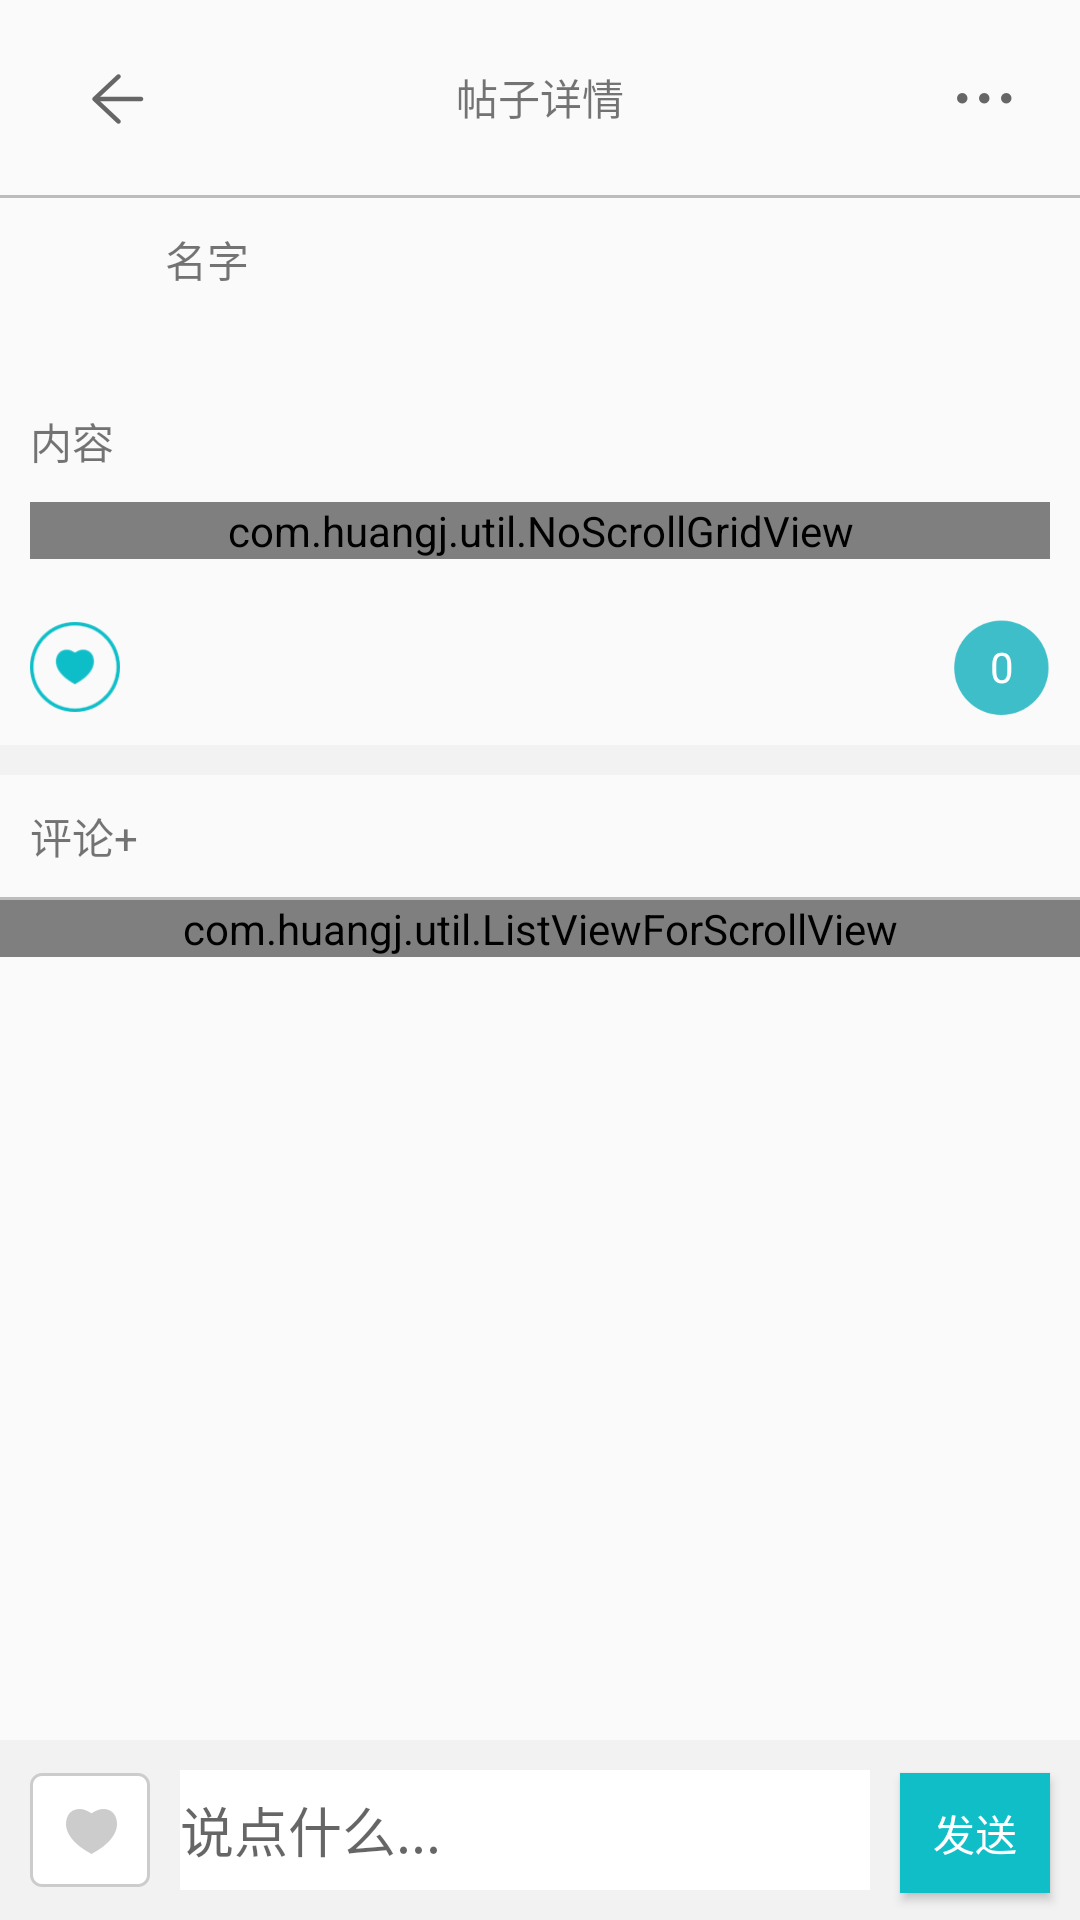

Reconstruct the res/layout file that produces this screen, plus the resources it refers to.
<!-- AndroidManifest.xml: activity theme NoActionBar -->
<!-- res/layout/activity_msginfo.xml -->
<?xml version="1.0" encoding="utf-8"?>
<LinearLayout xmlns:android="http://schemas.android.com/apk/res/android"
              android:orientation="vertical"
              android:layout_width="match_parent"
              android:layout_height="match_parent">
    <android.support.v7.widget.Toolbar
        android:id="@+id/infoactionbar"
        android:layout_width="match_parent"
        android:layout_height="wrap_content"
        >
        <ImageView
            android:id="@+id/msginfo_ivback"
            android:layout_width="wrap_content"
            android:layout_height="wrap_content"
            android:src="@drawable/icon_title_back"
            />
        <TextView
            android:layout_width="wrap_content"
            android:layout_height="wrap_content"
            android:layout_gravity="center_horizontal"
            android:text="帖子详情"/>

        <ImageView
            android:layout_width="wrap_content"
            android:layout_height="wrap_content"
            android:padding="10dp"
            android:src="@drawable/icon_mine_more"
            android:layout_gravity="right"
            />
    </android.support.v7.widget.Toolbar>
    <View
        android:layout_width="match_parent"
        android:layout_height="1dp"
        android:background="#8888"/>
    <ScrollView
        android:layout_width="match_parent"
        android:layout_height="0dp"
        android:layout_weight="1">
        <LinearLayout
            android:layout_width="match_parent"
            android:layout_height="match_parent"
            android:orientation="vertical">
            <RelativeLayout
                android:layout_width="match_parent"
                android:layout_height="wrap_content"
                android:padding="10dp">
                <ImageView
                    android:id="@+id/msginfo_ivhead"
                    android:layout_width="40dp"
                    android:layout_height="40dp"
                    android:scaleType="fitXY"
                    android:src="@drawable/main_page_icon_flash"/>
                <TextView
                    android:id="@+id/msginfo_tvname"
                    android:layout_width="wrap_content"
                    android:layout_height="wrap_content"
                    android:layout_marginLeft="5dp"
                    android:layout_toRightOf="@+id/msginfo_ivhead"
                    android:text="名字"/>
                <LinearLayout
                    android:id="@+id/ll_neirong"
                    android:layout_width="match_parent"
                    android:layout_height="wrap_content"
                    android:orientation="vertical"
                    android:layout_alignLeft="@+id/msginfo_ivhead"
                    android:layout_below="@+id/msginfo_tvname"
                    android:layout_marginTop="40dp">
                    <TextView
                        android:id="@+id/msginfo_tvneirong"
                        android:layout_width="wrap_content"
                        android:layout_height="wrap_content"
                        android:layout_marginBottom="10dp"
                        android:text="内容"/>
                    <com.huangj.util.NoScrollGridView
                        android:id="@+id/msginfo_gv"
                        android:layout_width="match_parent"
                        android:layout_height="wrap_content"
                        android:verticalSpacing="10dp"
                        android:horizontalSpacing="10dp"
                        android:numColumns="3"/>

                </LinearLayout>
                <LinearLayout
                    android:id="@+id/ll_address"
                    android:layout_below="@+id/ll_neirong"
                    android:layout_width="match_parent"
                    android:layout_marginTop="5dp"
                    android:layout_marginBottom="5dp"
                    android:layout_height="wrap_content"
                    android:orientation="horizontal">
                </LinearLayout>
                <LinearLayout
                    android:layout_width="match_parent"
                    android:layout_height="wrap_content"
                    android:gravity="center"
                    android:layout_marginTop="10dp"
                    android:layout_below="@+id/ll_address"
                    android:orientation="horizontal">
                    <ImageView
                        android:layout_width="30dp"
                        android:layout_height="30dp"
                        android:src="@drawable/icon_feed_detail_like"/>
                    <LinearLayout
                        android:id="@+id/ll_user"
                        android:layout_width="0dp"
                        android:layout_height="wrap_content"
                        android:layout_weight="1"
                        android:orientation="horizontal">

                    </LinearLayout>
                    <RelativeLayout
                        android:layout_width="wrap_content"
                        android:layout_height="wrap_content">
                        <ImageView
                            android:layout_width="32dp"
                            android:layout_height="32dp"
                            android:scaleType="fitXY"
                            android:src="@drawable/yuan"/>
                        <TextView
                            android:id="@+id/msginfo_tvcount"
                            android:layout_width="wrap_content"
                            android:layout_height="wrap_content"
                            android:layout_centerInParent="true"
                            android:textColor="#fff"
                            android:text="0"/>
                    </RelativeLayout>
                </LinearLayout>
            </RelativeLayout>
            <View
                android:layout_width="match_parent"
                android:layout_height="10dp"
                android:background="#1888"/>
            <LinearLayout
                android:id="@+id/ll_tv"
                android:layout_width="match_parent"
                android:layout_height="wrap_content">
                <TextView
                    android:id="@+id/msginfo_tv"
                    android:layout_width="wrap_content"
                    android:layout_height="wrap_content"
                    android:padding="10dp"
                    android:text="评论+"/>
            </LinearLayout>
            <View
                android:layout_width="match_parent"
                android:layout_height="1dp"
                android:background="#8888"/>
            <com.huangj.util.ListViewForScrollView
                android:id="@+id/msginfo_lv"
                android:layout_width="match_parent"
                android:layout_height="match_parent"/>

        </LinearLayout>
    </ScrollView>
    <LinearLayout
        android:layout_width="match_parent"
        android:layout_height="60dp"
        android:layout_gravity="center"
        android:background="#1888"
        android:orientation="horizontal">
        <ImageButton
            android:layout_width="40dp"
            android:layout_height="40dp"
            android:layout_margin="10dp"
            android:src="@drawable/icon_like_big"/>
        <EditText
            android:layout_width="0dp"
            android:layout_height="40dp"
            android:layout_marginTop="10dp"
            android:layout_weight="1"
            android:background="#fff"
            android:hint="说点什么..."/>
        <Button
            android:layout_width="50dp"
            android:layout_height="40dp"
            android:layout_margin="10dp"
            android:background="#10BEC8"
            android:textColor="#fff"
            android:text="发送"/>
    </LinearLayout>
</LinearLayout>
<!-- resources referenced by this layout -->
<resources>
  <!-- drawable icon_feed_detail_like: png bitmap (drawable-xxhdpi, 1638 bytes) -->
  <!-- drawable icon_like_big: png bitmap (drawable-xxhdpi, 780 bytes) -->
  <!-- drawable icon_mine_more: png bitmap (drawable-xxhdpi, 280 bytes) -->
  <!-- drawable icon_title_back: png bitmap (drawable-xxhdpi, 428 bytes) -->
  <!-- drawable yuan: png bitmap (drawable-xxhdpi, 1321 bytes) -->
  <style name="NoActionBar" parent="AppTheme">
          <item name="windowNoTitle">true</item>
          <item name="windowActionBar">false</item>
      </style>
  <style name="AppTheme" parent="Theme.AppCompat.Light.DarkActionBar">
          
          <item name="colorPrimary">@color/colorPrimary</item>
          <item name="colorPrimaryDark">@color/colorPrimaryDark</item>
          <item name="colorAccent">@color/appcolor</item>
      </style>
  <color name="colorPrimary">#3F51B5</color>
  <color name="colorPrimaryDark">#303F9F</color>
  <color name="appcolor"> #1e1c1c</color>
</resources>
